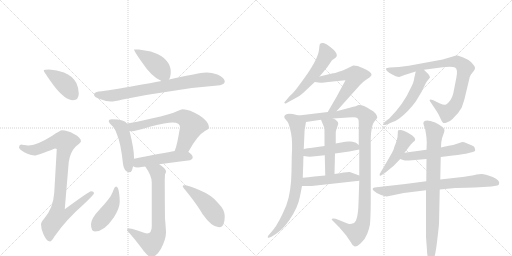
t = 0.00 s
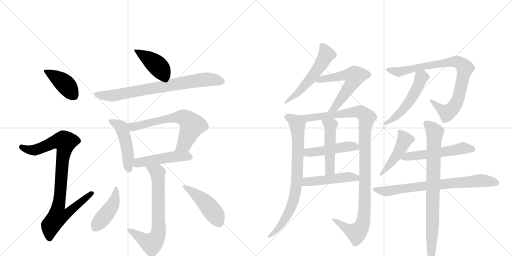
t = 2.00 s
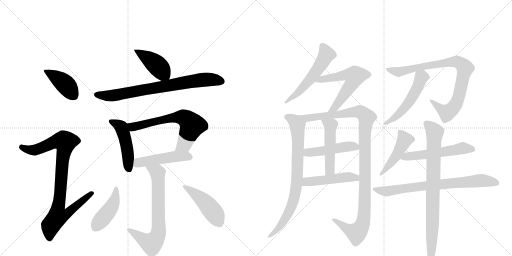
t = 4.00 s
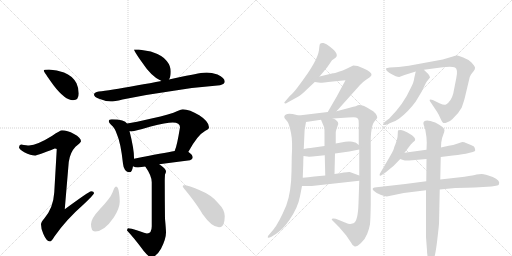
t = 6.00 s
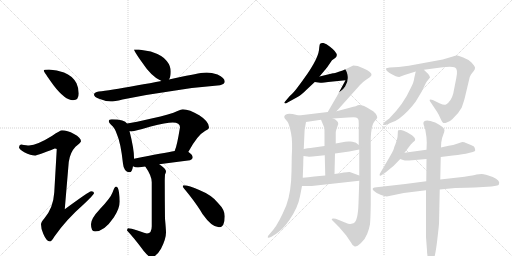
t = 8.00 s
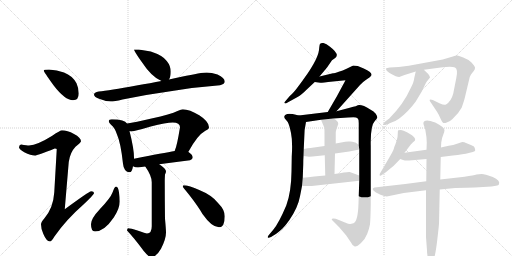
t = 10.00 s

The animated SVG that drew these frames (rendered in a browser with its animation timeline set to each time). Animation: 23 CSS @keyframes rules; frames cover the first 10.00 s.

<svg version="1.1" viewBox="0 0 2048 1024" xmlns="http://www.w3.org/2000/svg">
  <g stroke="lightgray" stroke-dasharray="1,1" stroke-width="1" transform="scale(4, 4)">
    <line x1="0" y1="0" x2="256" y2="256"></line>
    <line x1="256" y1="0" x2="0" y2="256"></line>
    <line x1="128" y1="0" x2="128" y2="256"></line>
    <line x1="0" y1="128" x2="256" y2="128"></line>
    <line x1="256" y1="0" x2="512" y2="256"></line>
    <line x1="512" y1="0" x2="256" y2="256"></line>
    <line x1="384" y1="0" x2="384" y2="256"></line>
    <line x1="256" y1="128" x2="512" y2="128"></line>
  </g>
<g transform="scale(1, -1) translate(0, -850)">
   <style type="text/css">
    @keyframes keyframes0 {
      from {
       stroke: black;
       stroke-dashoffset: 409;
       stroke-width: 128;
       }
       57% {
       animation-timing-function: step-end;
       stroke: black;
       stroke-dashoffset: 0;
       stroke-width: 128;
       }
       to {
       stroke: black;
       stroke-width: 1024;
       }
       }
       #make-me-a-hanzi-animation-0 {
         animation: keyframes0 0.582845s both;
         animation-delay: 0.000000s;
         animation-timing-function: linear;
       }
    @keyframes keyframes1 {
      from {
       stroke: black;
       stroke-dashoffset: 907;
       stroke-width: 128;
       }
       75% {
       animation-timing-function: step-end;
       stroke: black;
       stroke-dashoffset: 0;
       stroke-width: 128;
       }
       to {
       stroke: black;
       stroke-width: 1024;
       }
       }
       #make-me-a-hanzi-animation-1 {
         animation: keyframes1 0.988118s both;
         animation-delay: 0.582845s;
         animation-timing-function: linear;
       }
    @keyframes keyframes2 {
      from {
       stroke: black;
       stroke-dashoffset: 423;
       stroke-width: 128;
       }
       58% {
       animation-timing-function: step-end;
       stroke: black;
       stroke-dashoffset: 0;
       stroke-width: 128;
       }
       to {
       stroke: black;
       stroke-width: 1024;
       }
       }
       #make-me-a-hanzi-animation-2 {
         animation: keyframes2 0.594238s both;
         animation-delay: 1.570964s;
         animation-timing-function: linear;
       }
    @keyframes keyframes3 {
      from {
       stroke: black;
       stroke-dashoffset: 764;
       stroke-width: 128;
       }
       71% {
       animation-timing-function: step-end;
       stroke: black;
       stroke-dashoffset: 0;
       stroke-width: 128;
       }
       to {
       stroke: black;
       stroke-width: 1024;
       }
       }
       #make-me-a-hanzi-animation-3 {
         animation: keyframes3 0.871745s both;
         animation-delay: 2.165202s;
         animation-timing-function: linear;
       }
    @keyframes keyframes4 {
      from {
       stroke: black;
       stroke-dashoffset: 475;
       stroke-width: 128;
       }
       61% {
       animation-timing-function: step-end;
       stroke: black;
       stroke-dashoffset: 0;
       stroke-width: 128;
       }
       to {
       stroke: black;
       stroke-width: 1024;
       }
       }
       #make-me-a-hanzi-animation-4 {
         animation: keyframes4 0.636556s both;
         animation-delay: 3.036947s;
         animation-timing-function: linear;
       }
    @keyframes keyframes5 {
      from {
       stroke: black;
       stroke-dashoffset: 653;
       stroke-width: 128;
       }
       68% {
       animation-timing-function: step-end;
       stroke: black;
       stroke-dashoffset: 0;
       stroke-width: 128;
       }
       to {
       stroke: black;
       stroke-width: 1024;
       }
       }
       #make-me-a-hanzi-animation-5 {
         animation: keyframes5 0.781413s both;
         animation-delay: 3.673503s;
         animation-timing-function: linear;
       }
    @keyframes keyframes6 {
      from {
       stroke: black;
       stroke-dashoffset: 479;
       stroke-width: 128;
       }
       61% {
       animation-timing-function: step-end;
       stroke: black;
       stroke-dashoffset: 0;
       stroke-width: 128;
       }
       to {
       stroke: black;
       stroke-width: 1024;
       }
       }
       #make-me-a-hanzi-animation-6 {
         animation: keyframes6 0.639811s both;
         animation-delay: 4.454915s;
         animation-timing-function: linear;
       }
    @keyframes keyframes7 {
      from {
       stroke: black;
       stroke-dashoffset: 699;
       stroke-width: 128;
       }
       69% {
       animation-timing-function: step-end;
       stroke: black;
       stroke-dashoffset: 0;
       stroke-width: 128;
       }
       to {
       stroke: black;
       stroke-width: 1024;
       }
       }
       #make-me-a-hanzi-animation-7 {
         animation: keyframes7 0.818848s both;
         animation-delay: 5.094727s;
         animation-timing-function: linear;
       }
    @keyframes keyframes8 {
      from {
       stroke: black;
       stroke-dashoffset: 440;
       stroke-width: 128;
       }
       59% {
       animation-timing-function: step-end;
       stroke: black;
       stroke-dashoffset: 0;
       stroke-width: 128;
       }
       to {
       stroke: black;
       stroke-width: 1024;
       }
       }
       #make-me-a-hanzi-animation-8 {
         animation: keyframes8 0.608073s both;
         animation-delay: 5.913574s;
         animation-timing-function: linear;
       }
    @keyframes keyframes9 {
      from {
       stroke: black;
       stroke-dashoffset: 461;
       stroke-width: 128;
       }
       60% {
       animation-timing-function: step-end;
       stroke: black;
       stroke-dashoffset: 0;
       stroke-width: 128;
       }
       to {
       stroke: black;
       stroke-width: 1024;
       }
       }
       #make-me-a-hanzi-animation-9 {
         animation: keyframes9 0.625163s both;
         animation-delay: 6.521647s;
         animation-timing-function: linear;
       }
    @keyframes keyframes10 {
      from {
       stroke: black;
       stroke-dashoffset: 549;
       stroke-width: 128;
       }
       64% {
       animation-timing-function: step-end;
       stroke: black;
       stroke-dashoffset: 0;
       stroke-width: 128;
       }
       to {
       stroke: black;
       stroke-width: 1024;
       }
       }
       #make-me-a-hanzi-animation-10 {
         animation: keyframes10 0.696777s both;
         animation-delay: 7.146810s;
         animation-timing-function: linear;
       }
    @keyframes keyframes11 {
      from {
       stroke: black;
       stroke-dashoffset: 588;
       stroke-width: 128;
       }
       66% {
       animation-timing-function: step-end;
       stroke: black;
       stroke-dashoffset: 0;
       stroke-width: 128;
       }
       to {
       stroke: black;
       stroke-width: 1024;
       }
       }
       #make-me-a-hanzi-animation-11 {
         animation: keyframes11 0.728516s both;
         animation-delay: 7.843587s;
         animation-timing-function: linear;
       }
    @keyframes keyframes12 {
      from {
       stroke: black;
       stroke-dashoffset: 790;
       stroke-width: 128;
       }
       72% {
       animation-timing-function: step-end;
       stroke: black;
       stroke-dashoffset: 0;
       stroke-width: 128;
       }
       to {
       stroke: black;
       stroke-width: 1024;
       }
       }
       #make-me-a-hanzi-animation-12 {
         animation: keyframes12 0.892904s both;
         animation-delay: 8.572103s;
         animation-timing-function: linear;
       }
    @keyframes keyframes13 {
      from {
       stroke: black;
       stroke-dashoffset: 1106;
       stroke-width: 128;
       }
       78% {
       animation-timing-function: step-end;
       stroke: black;
       stroke-dashoffset: 0;
       stroke-width: 128;
       }
       to {
       stroke: black;
       stroke-width: 1024;
       }
       }
       #make-me-a-hanzi-animation-13 {
         animation: keyframes13 1.150065s both;
         animation-delay: 9.465007s;
         animation-timing-function: linear;
       }
    @keyframes keyframes14 {
      from {
       stroke: black;
       stroke-dashoffset: 474;
       stroke-width: 128;
       }
       61% {
       animation-timing-function: step-end;
       stroke: black;
       stroke-dashoffset: 0;
       stroke-width: 128;
       }
       to {
       stroke: black;
       stroke-width: 1024;
       }
       }
       #make-me-a-hanzi-animation-14 {
         animation: keyframes14 0.635742s both;
         animation-delay: 10.615072s;
         animation-timing-function: linear;
       }
    @keyframes keyframes15 {
      from {
       stroke: black;
       stroke-dashoffset: 492;
       stroke-width: 128;
       }
       62% {
       animation-timing-function: step-end;
       stroke: black;
       stroke-dashoffset: 0;
       stroke-width: 128;
       }
       to {
       stroke: black;
       stroke-width: 1024;
       }
       }
       #make-me-a-hanzi-animation-15 {
         animation: keyframes15 0.650391s both;
         animation-delay: 11.250814s;
         animation-timing-function: linear;
       }
    @keyframes keyframes16 {
      from {
       stroke: black;
       stroke-dashoffset: 478;
       stroke-width: 128;
       }
       61% {
       animation-timing-function: step-end;
       stroke: black;
       stroke-dashoffset: 0;
       stroke-width: 128;
       }
       to {
       stroke: black;
       stroke-width: 1024;
       }
       }
       #make-me-a-hanzi-animation-16 {
         animation: keyframes16 0.638997s both;
         animation-delay: 11.901204s;
         animation-timing-function: linear;
       }
    @keyframes keyframes17 {
      from {
       stroke: black;
       stroke-dashoffset: 857;
       stroke-width: 128;
       }
       74% {
       animation-timing-function: step-end;
       stroke: black;
       stroke-dashoffset: 0;
       stroke-width: 128;
       }
       to {
       stroke: black;
       stroke-width: 1024;
       }
       }
       #make-me-a-hanzi-animation-17 {
         animation: keyframes17 0.947428s both;
         animation-delay: 12.540202s;
         animation-timing-function: linear;
       }
    @keyframes keyframes18 {
      from {
       stroke: black;
       stroke-dashoffset: 519;
       stroke-width: 128;
       }
       63% {
       animation-timing-function: step-end;
       stroke: black;
       stroke-dashoffset: 0;
       stroke-width: 128;
       }
       to {
       stroke: black;
       stroke-width: 1024;
       }
       }
       #make-me-a-hanzi-animation-18 {
         animation: keyframes18 0.672363s both;
         animation-delay: 13.487630s;
         animation-timing-function: linear;
       }
    @keyframes keyframes19 {
      from {
       stroke: black;
       stroke-dashoffset: 461;
       stroke-width: 128;
       }
       60% {
       animation-timing-function: step-end;
       stroke: black;
       stroke-dashoffset: 0;
       stroke-width: 128;
       }
       to {
       stroke: black;
       stroke-width: 1024;
       }
       }
       #make-me-a-hanzi-animation-19 {
         animation: keyframes19 0.625163s both;
         animation-delay: 14.159993s;
         animation-timing-function: linear;
       }
    @keyframes keyframes20 {
      from {
       stroke: black;
       stroke-dashoffset: 543;
       stroke-width: 128;
       }
       64% {
       animation-timing-function: step-end;
       stroke: black;
       stroke-dashoffset: 0;
       stroke-width: 128;
       }
       to {
       stroke: black;
       stroke-width: 1024;
       }
       }
       #make-me-a-hanzi-animation-20 {
         animation: keyframes20 0.691895s both;
         animation-delay: 14.785156s;
         animation-timing-function: linear;
       }
    @keyframes keyframes21 {
      from {
       stroke: black;
       stroke-dashoffset: 739;
       stroke-width: 128;
       }
       71% {
       animation-timing-function: step-end;
       stroke: black;
       stroke-dashoffset: 0;
       stroke-width: 128;
       }
       to {
       stroke: black;
       stroke-width: 1024;
       }
       }
       #make-me-a-hanzi-animation-21 {
         animation: keyframes21 0.851400s both;
         animation-delay: 15.477051s;
         animation-timing-function: linear;
       }
    @keyframes keyframes22 {
      from {
       stroke: black;
       stroke-dashoffset: 820;
       stroke-width: 128;
       }
       73% {
       animation-timing-function: step-end;
       stroke: black;
       stroke-dashoffset: 0;
       stroke-width: 128;
       }
       to {
       stroke: black;
       stroke-width: 1024;
       }
       }
       #make-me-a-hanzi-animation-22 {
         animation: keyframes22 0.917318s both;
         animation-delay: 16.328451s;
         animation-timing-function: linear;
       }
</style>
<path d="M 196 572 Q 175 572 175 568 Q 175 563 214 509 Q 260 449 292 449 Q 315 449 315 476 Q 315 497 306 517 Q 290 547 256 560 Q 228 571 196 572 Z" fill="lightgray"></path> 
<path d="M 248 329 Q 241 329 209 307 Q 150 270 116 268 Q 109 268 84 272 Q 76 271 76 260 Q 76 254 97 241 Q 124 228 139 228 Q 150 228 219 256 Q 227 256 227 253 L 217 80 Q 213 18 177 -24 Q 164 -39 164 -47 Q 164 -66 173 -85 Q 186 -116 200 -116 Q 206 -116 217 -97 Q 264 -29 335 33 Q 376 72 376 77 Q 376 85 364 85 Q 357 85 259 13 L 275 202 Q 280 240 302 263 Q 324 281 324 285 Q 324 299 296 314 Q 269 329 248 329 Z" fill="lightgray"></path> 
<path d="M 555 652 L 536 652 Q 536 646 565 605 Q 608 540 646 526 C 668 517 668 517 676 532 Q 683 542 683 564 Q 683 586 667 606 Q 652 628 603 644 L 555 652 Z" fill="lightgray"></path> 
<path d="M 646 526 Q 603 518 546 508 Q 436 488 395 484 Q 376 481 376 472 Q 376 462 399 454 Q 426 444 443 444 Q 457 444 490 452 Q 587 472 682 485 Q 784 502 880 509 Q 899 514 899 524 Q 899 538 870 552 Q 846 560 827 560 Q 807 560 726 543 Q 705 538 676 532 L 646 526 Z" fill="lightgray"></path> 
<path d="M 447 373 Q 435 373 435 365 Q 435 361 444 351 Q 460 338 468 312 Q 483 279 492 195 Q 495 162 519 161 Q 528 161 532 185 L 536 215 L 536 220 Q 536 255 518 326 L 508 356 Q 503 365 489 368 Q 473 373 447 373 Z" fill="lightgray"></path> 
<path d="M 753 242 Q 790 310 820 326 Q 836 333 836 341 Q 836 364 797 389 Q 758 413 731 413 Q 725 413 710 406 Q 684 393 606 376 Q 540 360 508 356 C 478 352 488 327 518 326 Q 522 325 527 325 Q 540 325 603 344 Q 665 360 691 360 Q 720 360 720 341 Q 708 267 700 250 Q 699 248 699 246 C 689 218 738 216 753 242 Z" fill="lightgray"></path> 
<path d="M 532 185 Q 540 180 552 180 Q 566 182 581 184 L 637 193 Q 697 201 760 209 Q 771 214 771 220 Q 771 231 754 242 L 753 242 L 699 246 Q 658 239 536 215 C 507 209 505 197 532 185 Z" fill="lightgray"></path> 
<path d="M 581 184 Q 607 147 607 121 L 607 -55 Q 607 -84 588 -84 Q 583 -84 550 -72 Q 522 -63 512 -63 Q 509 -65 508 -72 Q 535 -100 575 -154 Q 596 -179 603 -179 Q 625 -179 644 -145 Q 664 -106 664 -80 Q 664 -68 660 -25 Q 659 52 659 128 Q 659 135 660 152 Q 664 159 664 165 Q 664 175 637 193 C 613 211 564 209 581 184 Z" fill="lightgray"></path> 
<path d="M 464 104 Q 458 104 450 80 Q 442 58 400 14 Q 364 -24 364 -47 Q 364 -76 380 -76 Q 417 -76 455 -20 Q 479 17 479 44 Q 479 61 476 80 Q 473 104 464 104 Z" fill="lightgray"></path> 
<path d="M 735 109 Q 731 109 731 104 Q 731 102 754 74 Q 791 27 810 -6 Q 847 -59 876 -59 Q 899 -59 899 -15 Q 899 11 873 37 Q 849 69 797 90 Q 756 109 735 109 Z" fill="lightgray"></path> 
<path d="M 1278 544 L 1308 580 L 1328 609 L 1338 616 Q 1363 630 1320 663 Q 1305 676 1294 678 Q 1283 679 1280 674 Q 1278 672 1276 650 Q 1273 627 1254 594 Q 1235 561 1221 543 Q 1211 528 1192 503 Q 1173 477 1159 466 L 1137 440 Q 1137 439 1139 437 Q 1141 434 1152 441 L 1192 463 Q 1204 469 1225 490 L 1259 522 L 1278 544 Z" fill="lightgray"></path> 
<path d="M 1346 405 L 1440 510 Q 1451 522 1463 530 L 1479 541 Q 1485 547 1486 550 Q 1488 561 1455 576 Q 1438 584 1431 586 L 1413 588 L 1384 574 Q 1372 568 1355 563 Q 1337 557 1332 557 L 1278 544 C 1249 537 1229 526 1259 522 L 1281 519 Q 1281 518 1332 524 L 1382 529 L 1347 464 L 1311 402 C 1296 376 1326 383 1346 405 Z" fill="lightgray"></path> 
<path d="M 1137 384 Q 1137 377 1141 374 L 1151 362 Q 1157 352 1164 318 Q 1171 284 1167 224 L 1166 164 Q 1165 81 1145 28 Q 1115 -43 1093 -69 L 1077 -88 Q 1070 -95 1071 -99 Q 1072 -104 1084 -98 L 1105 -85 Q 1120 -74 1131 -63 Q 1142 -52 1157 -31 Q 1192 20 1200 65 L 1208 106 L 1211 139 L 1213 193 Q 1213 212 1214 226 L 1215 254 L 1217 298 Q 1217 333 1224 362 C 1228 380 1224 381 1195 388 L 1175 393 Q 1173 394 1157 395 Q 1141 395 1137 384 Z" fill="lightgray"></path> 
<path d="M 1437 127 L 1434 37 Q 1432 -35 1414 -43 Q 1404 -46 1401 -46 Q 1397 -47 1380 -40 L 1343 -25 Q 1332 -22 1328 -25 Q 1324 -28 1334 -36 L 1356 -58 L 1385 -92 L 1404 -120 Q 1410 -134 1419 -136 Q 1427 -138 1444 -122 Q 1461 -106 1469 -85 Q 1477 -64 1480 -47 Q 1482 -30 1483 35 L 1483 266 Q 1481 348 1500 367 Q 1505 371 1509 379 Q 1510 384 1503 395 Q 1496 405 1481 412 Q 1448 433 1431 429 Q 1431 427 1399 419 L 1346 405 L 1311 402 L 1195 388 C 1165 384 1194 358 1224 362 L 1284 371 L 1332 376 L 1392 380 Q 1420 382 1424 380 Q 1428 378 1432 375 Q 1435 372 1435 357 L 1435 270 L 1437 252 L 1437 148 L 1437 127 Z" fill="lightgray"></path> 
<path d="M 1214 226 L 1230 224 Q 1232 223 1250 224 L 1299 229 L 1340 236 L 1397 244 L 1437 252 C 1453 255 1453 255 1435 270 L 1425 278 Q 1420 282 1401 284 Q 1382 285 1370 281 L 1343 276 L 1298 266 L 1256 260 Q 1255 261 1215 254 C 1185 249 1184 230 1214 226 Z" fill="lightgray"></path> 
<path d="M 1299 229 L 1301 148 C 1302 118 1337 124 1338 154 L 1340 236 L 1343 276 L 1343 320 Q 1343 326 1346 334 L 1353 354 Q 1353 368 1332 376 C 1305 388 1272 399 1284 371 L 1297 340 Q 1298 334 1298 311 L 1298 266 L 1299 229 Z" fill="lightgray"></path> 
<path d="M 1208 106 L 1247 106 L 1437 127 C 1467 130 1465 138 1437 148 L 1399 162 Q 1393 164 1338 154 L 1301 148 L 1257 144 Q 1232 141 1211 139 C 1181 136 1178 106 1208 106 Z" fill="lightgray"></path> 
<path d="M 1859 458 L 1879 542 Q 1885 555 1887 556 L 1895 566 Q 1901 573 1900 580 Q 1899 586 1886 600 Q 1872 613 1853 620 Q 1837 627 1830 628 Q 1823 628 1808 623 Q 1793 618 1771 612 L 1635 587 L 1595 582 L 1559 580 Q 1546 578 1544 576 Q 1543 574 1547 567 Q 1555 559 1569 552 L 1583 545 Q 1591 542 1597 542 L 1618 550 L 1663 564 L 1696 571 L 1763 580 Q 1807 587 1820 580 Q 1833 573 1825 537 L 1813 476 Q 1805 445 1784 432 Q 1776 429 1760 436 L 1731 450 Q 1722 454 1719 451 Q 1717 448 1722 442 L 1748 403 Q 1755 392 1761 378 Q 1767 364 1771 360 Q 1775 356 1787 360 Q 1799 363 1810 374 Q 1835 397 1847 420 Q 1856 446 1859 458 Z" fill="lightgray"></path> 
<path d="M 1663 564 L 1657 538 Q 1656 522 1642 496 Q 1614 433 1557 376 L 1541 364 Q 1531 355 1532 352 Q 1532 348 1547 352 L 1566 360 Q 1580 364 1596 375 Q 1634 404 1663 444 L 1687 484 L 1703 517 Q 1703 519 1720 540 Q 1721 543 1713 554 Q 1699 567 1696 571 C 1676 593 1670 593 1663 564 Z" fill="lightgray"></path> 
<path d="M 1618 239 L 1634 260 Q 1644 275 1651 280 L 1660 288 Q 1662 295 1658 299 Q 1654 305 1648 309 L 1628 321 Q 1613 329 1604 330 Q 1595 330 1593 329 Q 1591 328 1591 314 Q 1591 300 1587 289 L 1582 274 Q 1577 263 1575 254 Q 1572 245 1555 216 L 1521 158 Q 1517 154 1519 148 Q 1520 145 1530 152 L 1542 160 Q 1574 183 1601 214 L 1618 239 Z" fill="lightgray"></path> 
<path d="M 1706 251 L 1618 239 C 1588 235 1573 224 1601 214 L 1612 210 Q 1621 207 1637 208 L 1706 214 L 1763 222 L 1811 228 Q 1854 233 1875 238 L 1891 242 Q 1901 244 1901 249 L 1899 258 Q 1899 264 1886 269 L 1864 278 Q 1858 282 1849 282 L 1828 275 Q 1811 268 1801 268 Q 1790 267 1764 260 L 1706 251 Z" fill="lightgray"></path> 
<path d="M 1705 125 L 1621 114 L 1498 100 Q 1485 96 1495 87 Q 1504 78 1522 71 Q 1539 64 1547 64 L 1615 78 L 1704 89 L 1759 92 L 1821 98 Q 1871 100 1899 100 L 1966 104 L 1984 107 Q 1995 109 1996 113 Q 2002 129 1971 142 Q 1939 154 1927 154 Q 1915 154 1906 152 Q 1896 149 1858 143 L 1761 132 L 1705 125 Z" fill="lightgray"></path> 
<path d="M 1764 260 L 1765 280 Q 1767 298 1773 311 Q 1778 324 1778 330 Q 1777 341 1741 360 Q 1719 368 1709 368 Q 1689 368 1695 350 L 1701 332 Q 1707 301 1707 280 L 1706 251 L 1706 214 L 1705 125 L 1704 89 L 1704 -98 L 1708 -152 Q 1708 -172 1714 -186 Q 1719 -200 1723 -200 Q 1727 -202 1735 -186 Q 1742 -170 1749 -110 Q 1756 -50 1756 -44 L 1759 92 L 1761 132 L 1763 222 L 1764 260 Z" fill="lightgray"></path> 
      <clipPath id="make-me-a-hanzi-clip-0">
      <path d="M 196 572 Q 175 572 175 568 Q 175 563 214 509 Q 260 449 292 449 Q 315 449 315 476 Q 315 497 306 517 Q 290 547 256 560 Q 228 571 196 572 Z" fill="lightgray"></path>
      </clipPath>
      <path clip-path="url(#make-me-a-hanzi-clip-0)" d="M 179 567 L 255 519 L 294 469 " fill="none" id="make-me-a-hanzi-animation-0" stroke-dasharray="281 562" stroke-linecap="round"></path>

      <clipPath id="make-me-a-hanzi-clip-1">
      <path d="M 248 329 Q 241 329 209 307 Q 150 270 116 268 Q 109 268 84 272 Q 76 271 76 260 Q 76 254 97 241 Q 124 228 139 228 Q 150 228 219 256 Q 227 256 227 253 L 217 80 Q 213 18 177 -24 Q 164 -39 164 -47 Q 164 -66 173 -85 Q 186 -116 200 -116 Q 206 -116 217 -97 Q 264 -29 335 33 Q 376 72 376 77 Q 376 85 364 85 Q 357 85 259 13 L 275 202 Q 280 240 302 263 Q 324 281 324 285 Q 324 299 296 314 Q 269 329 248 329 Z" fill="lightgray"></path>
      </clipPath>
      <path clip-path="url(#make-me-a-hanzi-clip-1)" d="M 87 262 L 112 251 L 138 250 L 213 281 L 236 286 L 260 282 L 234 23 L 272 20 L 279 6 L 267 -6 L 230 -17 L 202 -52 L 199 -106 " fill="none" id="make-me-a-hanzi-animation-1" stroke-dasharray="779 1558" stroke-linecap="round"></path>

      <clipPath id="make-me-a-hanzi-clip-2">
      <path d="M 555 652 L 536 652 Q 536 646 565 605 Q 608 540 646 526 C 668 517 668 517 676 532 Q 683 542 683 564 Q 683 586 667 606 Q 652 628 603 644 L 555 652 Z" fill="lightgray"></path>
      </clipPath>
      <path clip-path="url(#make-me-a-hanzi-clip-2)" d="M 541 651 L 614 601 L 666 542 " fill="none" id="make-me-a-hanzi-animation-2" stroke-dasharray="295 590" stroke-linecap="round"></path>

      <clipPath id="make-me-a-hanzi-clip-3">
      <path d="M 646 526 Q 603 518 546 508 Q 436 488 395 484 Q 376 481 376 472 Q 376 462 399 454 Q 426 444 443 444 Q 457 444 490 452 Q 587 472 682 485 Q 784 502 880 509 Q 899 514 899 524 Q 899 538 870 552 Q 846 560 827 560 Q 807 560 726 543 Q 705 538 676 532 L 646 526 Z" fill="lightgray"></path>
      </clipPath>
      <path clip-path="url(#make-me-a-hanzi-clip-3)" d="M 385 471 L 447 467 L 818 532 L 887 525 " fill="none" id="make-me-a-hanzi-animation-3" stroke-dasharray="636 1272" stroke-linecap="round"></path>

      <clipPath id="make-me-a-hanzi-clip-4">
      <path d="M 447 373 Q 435 373 435 365 Q 435 361 444 351 Q 460 338 468 312 Q 483 279 492 195 Q 495 162 519 161 Q 528 161 532 185 L 536 215 L 536 220 Q 536 255 518 326 L 508 356 Q 503 365 489 368 Q 473 373 447 373 Z" fill="lightgray"></path>
      </clipPath>
      <path clip-path="url(#make-me-a-hanzi-clip-4)" d="M 443 365 L 486 340 L 508 260 L 515 174 " fill="none" id="make-me-a-hanzi-animation-4" stroke-dasharray="347 694" stroke-linecap="round"></path>

      <clipPath id="make-me-a-hanzi-clip-5">
      <path d="M 753 242 Q 790 310 820 326 Q 836 333 836 341 Q 836 364 797 389 Q 758 413 731 413 Q 725 413 710 406 Q 684 393 606 376 Q 540 360 508 356 C 478 352 488 327 518 326 Q 522 325 527 325 Q 540 325 603 344 Q 665 360 691 360 Q 720 360 720 341 Q 708 267 700 250 Q 699 248 699 246 C 689 218 738 216 753 242 Z" fill="lightgray"></path>
      </clipPath>
      <path clip-path="url(#make-me-a-hanzi-clip-5)" d="M 514 350 L 530 342 L 690 379 L 716 382 L 741 377 L 769 349 L 735 270 L 706 246 " fill="none" id="make-me-a-hanzi-animation-5" stroke-dasharray="525 1050" stroke-linecap="round"></path>

      <clipPath id="make-me-a-hanzi-clip-6">
      <path d="M 532 185 Q 540 180 552 180 Q 566 182 581 184 L 637 193 Q 697 201 760 209 Q 771 214 771 220 Q 771 231 754 242 L 753 242 L 699 246 Q 658 239 536 215 C 507 209 505 197 532 185 Z" fill="lightgray"></path>
      </clipPath>
      <path clip-path="url(#make-me-a-hanzi-clip-6)" d="M 540 192 L 554 200 L 680 221 L 759 221 " fill="none" id="make-me-a-hanzi-animation-6" stroke-dasharray="351 702" stroke-linecap="round"></path>

      <clipPath id="make-me-a-hanzi-clip-7">
      <path d="M 581 184 Q 607 147 607 121 L 607 -55 Q 607 -84 588 -84 Q 583 -84 550 -72 Q 522 -63 512 -63 Q 509 -65 508 -72 Q 535 -100 575 -154 Q 596 -179 603 -179 Q 625 -179 644 -145 Q 664 -106 664 -80 Q 664 -68 660 -25 Q 659 52 659 128 Q 659 135 660 152 Q 664 159 664 165 Q 664 175 637 193 C 613 211 564 209 581 184 Z" fill="lightgray"></path>
      </clipPath>
      <path clip-path="url(#make-me-a-hanzi-clip-7)" d="M 589 179 L 630 160 L 633 -83 L 621 -110 L 606 -124 L 516 -70 " fill="none" id="make-me-a-hanzi-animation-7" stroke-dasharray="571 1142" stroke-linecap="round"></path>

      <clipPath id="make-me-a-hanzi-clip-8">
      <path d="M 464 104 Q 458 104 450 80 Q 442 58 400 14 Q 364 -24 364 -47 Q 364 -76 380 -76 Q 417 -76 455 -20 Q 479 17 479 44 Q 479 61 476 80 Q 473 104 464 104 Z" fill="lightgray"></path>
      </clipPath>
      <path clip-path="url(#make-me-a-hanzi-clip-8)" d="M 465 97 L 458 49 L 447 24 L 380 -61 " fill="none" id="make-me-a-hanzi-animation-8" stroke-dasharray="312 624" stroke-linecap="round"></path>

      <clipPath id="make-me-a-hanzi-clip-9">
      <path d="M 735 109 Q 731 109 731 104 Q 731 102 754 74 Q 791 27 810 -6 Q 847 -59 876 -59 Q 899 -59 899 -15 Q 899 11 873 37 Q 849 69 797 90 Q 756 109 735 109 Z" fill="lightgray"></path>
      </clipPath>
      <path clip-path="url(#make-me-a-hanzi-clip-9)" d="M 736 104 L 781 75 L 827 34 L 860 -9 L 876 -41 " fill="none" id="make-me-a-hanzi-animation-9" stroke-dasharray="333 666" stroke-linecap="round"></path>

      <clipPath id="make-me-a-hanzi-clip-10">
      <path d="M 1278 544 L 1308 580 L 1328 609 L 1338 616 Q 1363 630 1320 663 Q 1305 676 1294 678 Q 1283 679 1280 674 Q 1278 672 1276 650 Q 1273 627 1254 594 Q 1235 561 1221 543 Q 1211 528 1192 503 Q 1173 477 1159 466 L 1137 440 Q 1137 439 1139 437 Q 1141 434 1152 441 L 1192 463 Q 1204 469 1225 490 L 1259 522 L 1278 544 Z" fill="lightgray"></path>
      </clipPath>
      <path clip-path="url(#make-me-a-hanzi-clip-10)" d="M 1289 668 L 1306 633 L 1289 600 L 1208 495 L 1143 442 " fill="none" id="make-me-a-hanzi-animation-10" stroke-dasharray="421 842" stroke-linecap="round"></path>

      <clipPath id="make-me-a-hanzi-clip-11">
      <path d="M 1346 405 L 1440 510 Q 1451 522 1463 530 L 1479 541 Q 1485 547 1486 550 Q 1488 561 1455 576 Q 1438 584 1431 586 L 1413 588 L 1384 574 Q 1372 568 1355 563 Q 1337 557 1332 557 L 1278 544 C 1249 537 1229 526 1259 522 L 1281 519 Q 1281 518 1332 524 L 1382 529 L 1347 464 L 1311 402 C 1296 376 1326 383 1346 405 Z" fill="lightgray"></path>
      </clipPath>
      <path clip-path="url(#make-me-a-hanzi-clip-11)" d="M 1265 526 L 1386 551 L 1419 543 L 1413 524 L 1350 433 L 1339 419 L 1316 407 " fill="none" id="make-me-a-hanzi-animation-11" stroke-dasharray="460 920" stroke-linecap="round"></path>

      <clipPath id="make-me-a-hanzi-clip-12">
      <path d="M 1137 384 Q 1137 377 1141 374 L 1151 362 Q 1157 352 1164 318 Q 1171 284 1167 224 L 1166 164 Q 1165 81 1145 28 Q 1115 -43 1093 -69 L 1077 -88 Q 1070 -95 1071 -99 Q 1072 -104 1084 -98 L 1105 -85 Q 1120 -74 1131 -63 Q 1142 -52 1157 -31 Q 1192 20 1200 65 L 1208 106 L 1211 139 L 1213 193 Q 1213 212 1214 226 L 1215 254 L 1217 298 Q 1217 333 1224 362 C 1228 380 1224 381 1195 388 L 1175 393 Q 1173 394 1157 395 Q 1141 395 1137 384 Z" fill="lightgray"></path>
      </clipPath>
      <path clip-path="url(#make-me-a-hanzi-clip-12)" d="M 1147 382 L 1169 373 L 1190 349 L 1189 147 L 1181 76 L 1167 27 L 1139 -28 L 1104 -73 L 1077 -95 " fill="none" id="make-me-a-hanzi-animation-12" stroke-dasharray="662 1324" stroke-linecap="round"></path>

      <clipPath id="make-me-a-hanzi-clip-13">
      <path d="M 1437 127 L 1434 37 Q 1432 -35 1414 -43 Q 1404 -46 1401 -46 Q 1397 -47 1380 -40 L 1343 -25 Q 1332 -22 1328 -25 Q 1324 -28 1334 -36 L 1356 -58 L 1385 -92 L 1404 -120 Q 1410 -134 1419 -136 Q 1427 -138 1444 -122 Q 1461 -106 1469 -85 Q 1477 -64 1480 -47 Q 1482 -30 1483 35 L 1483 266 Q 1481 348 1500 367 Q 1505 371 1509 379 Q 1510 384 1503 395 Q 1496 405 1481 412 Q 1448 433 1431 429 Q 1431 427 1399 419 L 1346 405 L 1311 402 L 1195 388 C 1165 384 1194 358 1224 362 L 1284 371 L 1332 376 L 1392 380 Q 1420 382 1424 380 Q 1428 378 1432 375 Q 1435 372 1435 357 L 1435 270 L 1437 252 L 1437 148 L 1437 127 Z" fill="lightgray"></path>
      </clipPath>
      <path clip-path="url(#make-me-a-hanzi-clip-13)" d="M 1203 387 L 1229 377 L 1429 403 L 1448 399 L 1467 380 L 1459 306 L 1459 43 L 1451 -41 L 1426 -81 L 1398 -71 L 1336 -28 " fill="none" id="make-me-a-hanzi-animation-13" stroke-dasharray="978 1956" stroke-linecap="round"></path>

      <clipPath id="make-me-a-hanzi-clip-14">
      <path d="M 1214 226 L 1230 224 Q 1232 223 1250 224 L 1299 229 L 1340 236 L 1397 244 L 1437 252 C 1453 255 1453 255 1435 270 L 1425 278 Q 1420 282 1401 284 Q 1382 285 1370 281 L 1343 276 L 1298 266 L 1256 260 Q 1255 261 1215 254 C 1185 249 1184 230 1214 226 Z" fill="lightgray"></path>
      </clipPath>
      <path clip-path="url(#make-me-a-hanzi-clip-14)" d="M 1219 233 L 1232 241 L 1393 265 L 1422 264 L 1429 256 " fill="none" id="make-me-a-hanzi-animation-14" stroke-dasharray="346 692" stroke-linecap="round"></path>

      <clipPath id="make-me-a-hanzi-clip-15">
      <path d="M 1299 229 L 1301 148 C 1302 118 1337 124 1338 154 L 1340 236 L 1343 276 L 1343 320 Q 1343 326 1346 334 L 1353 354 Q 1353 368 1332 376 C 1305 388 1272 399 1284 371 L 1297 340 Q 1298 334 1298 311 L 1298 266 L 1299 229 Z" fill="lightgray"></path>
      </clipPath>
      <path clip-path="url(#make-me-a-hanzi-clip-15)" d="M 1290 368 L 1323 348 L 1320 175 L 1306 155 " fill="none" id="make-me-a-hanzi-animation-15" stroke-dasharray="364 728" stroke-linecap="round"></path>

      <clipPath id="make-me-a-hanzi-clip-16">
      <path d="M 1208 106 L 1247 106 L 1437 127 C 1467 130 1465 138 1437 148 L 1399 162 Q 1393 164 1338 154 L 1301 148 L 1257 144 Q 1232 141 1211 139 C 1181 136 1178 106 1208 106 Z" fill="lightgray"></path>
      </clipPath>
      <path clip-path="url(#make-me-a-hanzi-clip-16)" d="M 1215 111 L 1235 125 L 1353 139 L 1395 142 L 1423 139 L 1428 132 " fill="none" id="make-me-a-hanzi-animation-16" stroke-dasharray="350 700" stroke-linecap="round"></path>

      <clipPath id="make-me-a-hanzi-clip-17">
      <path d="M 1859 458 L 1879 542 Q 1885 555 1887 556 L 1895 566 Q 1901 573 1900 580 Q 1899 586 1886 600 Q 1872 613 1853 620 Q 1837 627 1830 628 Q 1823 628 1808 623 Q 1793 618 1771 612 L 1635 587 L 1595 582 L 1559 580 Q 1546 578 1544 576 Q 1543 574 1547 567 Q 1555 559 1569 552 L 1583 545 Q 1591 542 1597 542 L 1618 550 L 1663 564 L 1696 571 L 1763 580 Q 1807 587 1820 580 Q 1833 573 1825 537 L 1813 476 Q 1805 445 1784 432 Q 1776 429 1760 436 L 1731 450 Q 1722 454 1719 451 Q 1717 448 1722 442 L 1748 403 Q 1755 392 1761 378 Q 1767 364 1771 360 Q 1775 356 1787 360 Q 1799 363 1810 374 Q 1835 397 1847 420 Q 1856 446 1859 458 Z" fill="lightgray"></path>
      </clipPath>
      <path clip-path="url(#make-me-a-hanzi-clip-17)" d="M 1553 574 L 1595 562 L 1660 579 L 1809 603 L 1829 603 L 1848 592 L 1860 578 L 1834 460 L 1814 419 L 1787 399 L 1725 448 " fill="none" id="make-me-a-hanzi-animation-17" stroke-dasharray="729 1458" stroke-linecap="round"></path>

      <clipPath id="make-me-a-hanzi-clip-18">
      <path d="M 1663 564 L 1657 538 Q 1656 522 1642 496 Q 1614 433 1557 376 L 1541 364 Q 1531 355 1532 352 Q 1532 348 1547 352 L 1566 360 Q 1580 364 1596 375 Q 1634 404 1663 444 L 1687 484 L 1703 517 Q 1703 519 1720 540 Q 1721 543 1713 554 Q 1699 567 1696 571 C 1676 593 1670 593 1663 564 Z" fill="lightgray"></path>
      </clipPath>
      <path clip-path="url(#make-me-a-hanzi-clip-18)" d="M 1692 562 L 1669 499 L 1635 440 L 1592 391 L 1540 356 " fill="none" id="make-me-a-hanzi-animation-18" stroke-dasharray="391 782" stroke-linecap="round"></path>

      <clipPath id="make-me-a-hanzi-clip-19">
      <path d="M 1618 239 L 1634 260 Q 1644 275 1651 280 L 1660 288 Q 1662 295 1658 299 Q 1654 305 1648 309 L 1628 321 Q 1613 329 1604 330 Q 1595 330 1593 329 Q 1591 328 1591 314 Q 1591 300 1587 289 L 1582 274 Q 1577 263 1575 254 Q 1572 245 1555 216 L 1521 158 Q 1517 154 1519 148 Q 1520 145 1530 152 L 1542 160 Q 1574 183 1601 214 L 1618 239 Z" fill="lightgray"></path>
      </clipPath>
      <path clip-path="url(#make-me-a-hanzi-clip-19)" d="M 1599 321 L 1618 293 L 1616 283 L 1572 208 L 1524 152 " fill="none" id="make-me-a-hanzi-animation-19" stroke-dasharray="333 666" stroke-linecap="round"></path>

      <clipPath id="make-me-a-hanzi-clip-20">
      <path d="M 1706 251 L 1618 239 C 1588 235 1573 224 1601 214 L 1612 210 Q 1621 207 1637 208 L 1706 214 L 1763 222 L 1811 228 Q 1854 233 1875 238 L 1891 242 Q 1901 244 1901 249 L 1899 258 Q 1899 264 1886 269 L 1864 278 Q 1858 282 1849 282 L 1828 275 Q 1811 268 1801 268 Q 1790 267 1764 260 L 1706 251 Z" fill="lightgray"></path>
      </clipPath>
      <path clip-path="url(#make-me-a-hanzi-clip-20)" d="M 1609 218 L 1851 258 L 1892 252 " fill="none" id="make-me-a-hanzi-animation-20" stroke-dasharray="415 830" stroke-linecap="round"></path>

      <clipPath id="make-me-a-hanzi-clip-21">
      <path d="M 1705 125 L 1621 114 L 1498 100 Q 1485 96 1495 87 Q 1504 78 1522 71 Q 1539 64 1547 64 L 1615 78 L 1704 89 L 1759 92 L 1821 98 Q 1871 100 1899 100 L 1966 104 L 1984 107 Q 1995 109 1996 113 Q 2002 129 1971 142 Q 1939 154 1927 154 Q 1915 154 1906 152 Q 1896 149 1858 143 L 1761 132 L 1705 125 Z" fill="lightgray"></path>
      </clipPath>
      <path clip-path="url(#make-me-a-hanzi-clip-21)" d="M 1507 91 L 1550 85 L 1672 104 L 1923 128 L 1986 118 " fill="none" id="make-me-a-hanzi-animation-21" stroke-dasharray="611 1222" stroke-linecap="round"></path>

      <clipPath id="make-me-a-hanzi-clip-22">
      <path d="M 1764 260 L 1765 280 Q 1767 298 1773 311 Q 1778 324 1778 330 Q 1777 341 1741 360 Q 1719 368 1709 368 Q 1689 368 1695 350 L 1701 332 Q 1707 301 1707 280 L 1706 251 L 1706 214 L 1705 125 L 1704 89 L 1704 -98 L 1708 -152 Q 1708 -172 1714 -186 Q 1719 -200 1723 -200 Q 1727 -202 1735 -186 Q 1742 -170 1749 -110 Q 1756 -50 1756 -44 L 1759 92 L 1761 132 L 1763 222 L 1764 260 Z" fill="lightgray"></path>
      </clipPath>
      <path clip-path="url(#make-me-a-hanzi-clip-22)" d="M 1705 356 L 1739 319 L 1724 -195 " fill="none" id="make-me-a-hanzi-animation-22" stroke-dasharray="692 1384" stroke-linecap="round"></path>

</g>
</svg>
